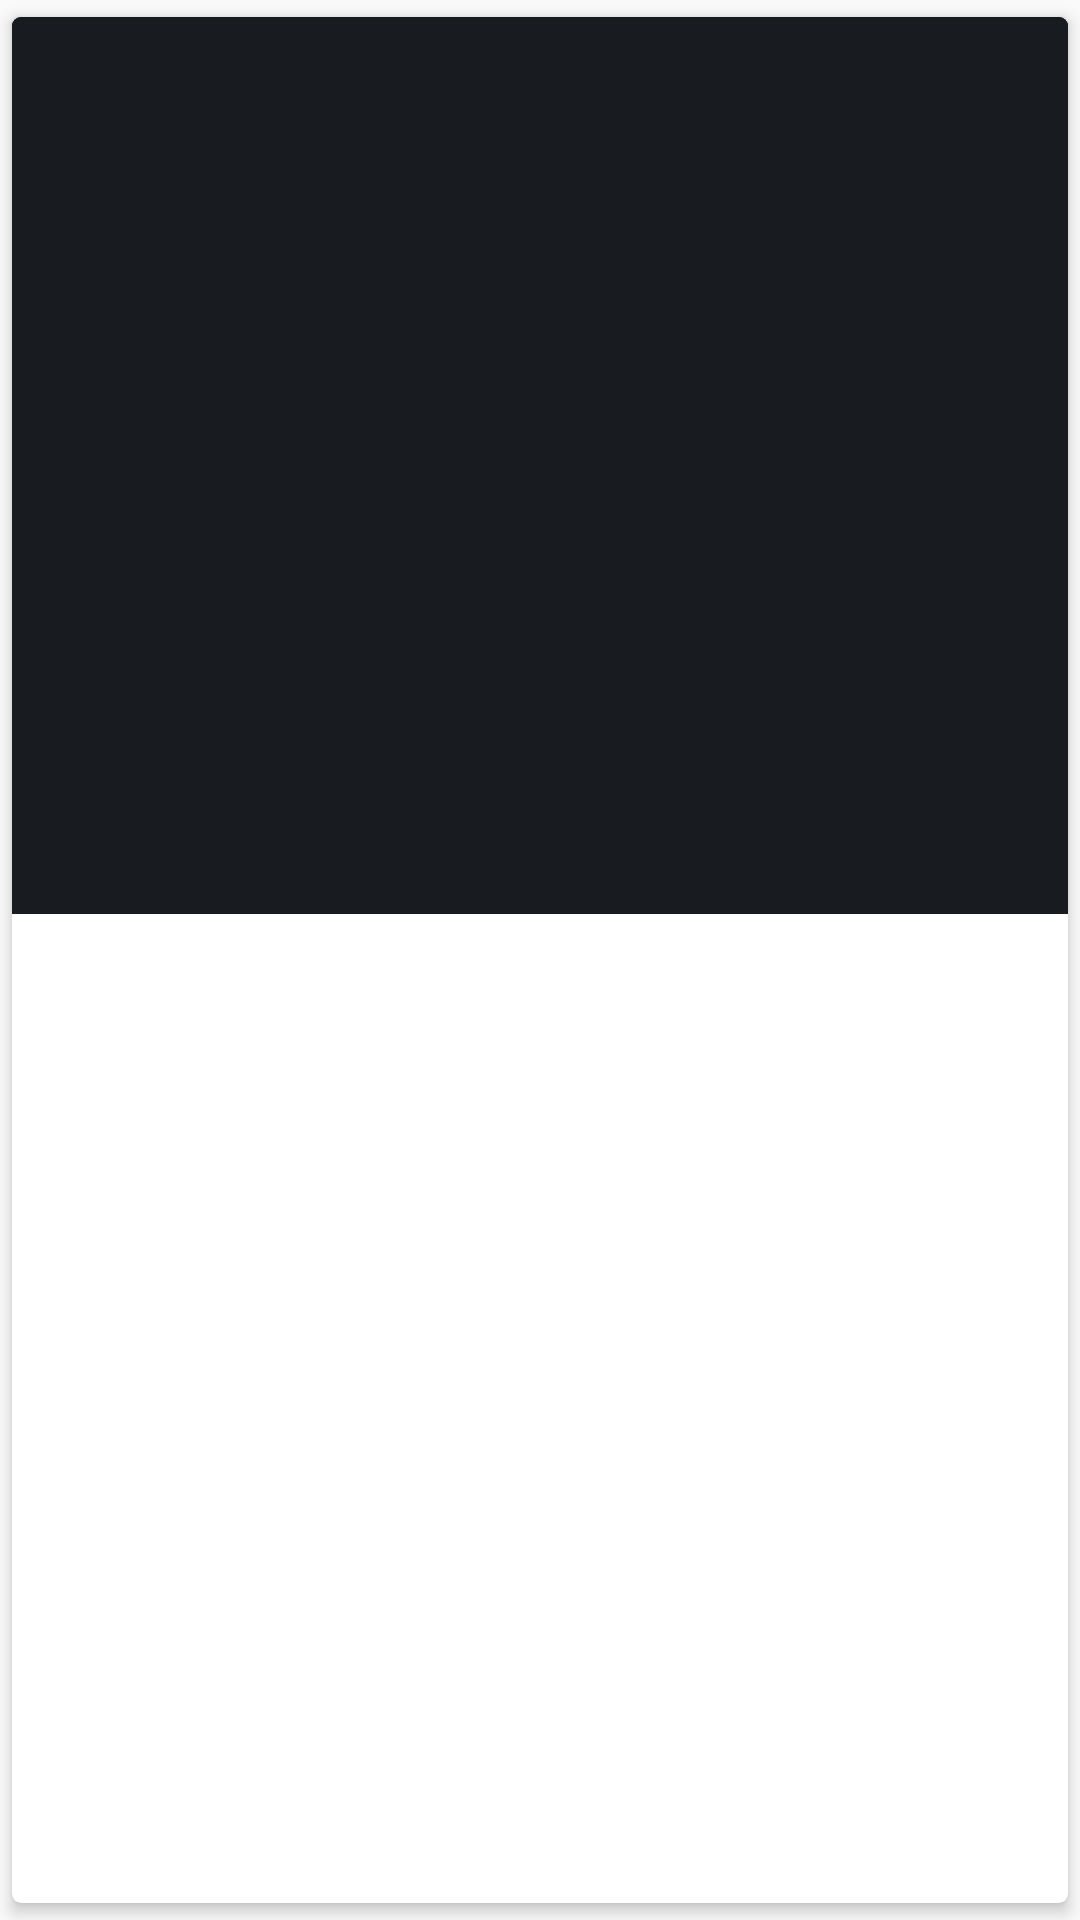

Reconstruct the res/layout file that produces this screen, plus the resources it refers to.
<!-- AndroidManifest.xml: application theme AppTheme -->
<!-- res/layout/movie_list_item.xml -->
<?xml version="1.0" encoding="utf-8"?>
<android.support.v7.widget.CardView xmlns:tools="http://schemas.android.com/tools"
    android:id="@+id/poster_cv"
    xmlns:android="http://schemas.android.com/apk/res/android"
    android:layout_width="match_parent"
    android:layout_height="wrap_content"
    xmlns:card_view="http://schemas.android.com/apk/res-auto"
    android:background="@color/background"
    card_view:cardPreventCornerOverlap="true"
    card_view:cardUseCompatPadding="true"
    card_view:cardCornerRadius="3dp"
    card_view:cardElevation="3dp">
<LinearLayout
    android:id="@+id/linearLayout"
    android:layout_width="match_parent"
    android:layout_height="wrap_content"
    android:background="@color/background"
    android:orientation="vertical">


<ImageView
    android:id="@+id/movie_poster_iv"
    android:layout_width="match_parent"
    android:layout_height="280dp"
    android:scaleType="fitXY"
    android:adjustViewBounds="true"
    android:src="@drawable/ic_action_placeholder_white"
    android:background="@color/background"
    android:contentDescription="@string/movie_poster"/>

    <TextView
        android:id="@+id/home_title_tv"
        android:layout_width="match_parent"
        android:layout_height="wrap_content"
        android:singleLine="true"
        android:ellipsize="marquee"
        android:marqueeRepeatLimit="marquee_forever"
        android:background="@color/background"
        android:textColor="@color/white"
        tools:text="Title" />

</LinearLayout>
</android.support.v7.widget.CardView>
<!-- resources referenced by this layout -->
<resources>
  <color name="background">#181B20</color>
  <string name="movie_poster">movie_poster</string>
  <style name="AppTheme" parent="Theme.AppCompat.Light.NoActionBar">
          
          <item name="colorPrimary">@color/colorPrimary</item>
          <item name="colorPrimaryDark">@color/colorPrimaryDark</item>
          <item name="colorAccent">@color/colorAccent</item>
          <item name="android:windowActivityTransitions" tools:targetApi="lollipop">true</item>
      </style>
  <color name="colorPrimary">#009688</color>
  <color name="colorPrimaryDark">#00796B</color>
  <color name="colorAccent">#CDDC39</color>
  <!-- not gathered from this repository: default colours our renderer supplied (Android Studio template values) -->
  <color name="white">#FFFFFFFF</color>
</resources>
